Run: headless pygame with SDL's dummy video driver; simulated clock (each Clock.tick advances the game by its frame time, no real sleeping); random seed 0; keys injected as events and as key.get_pressed() state; mouse plan: one left click at the window centre at the start of phase 2, then a move to the lower-right quarter at the start of phase 3.
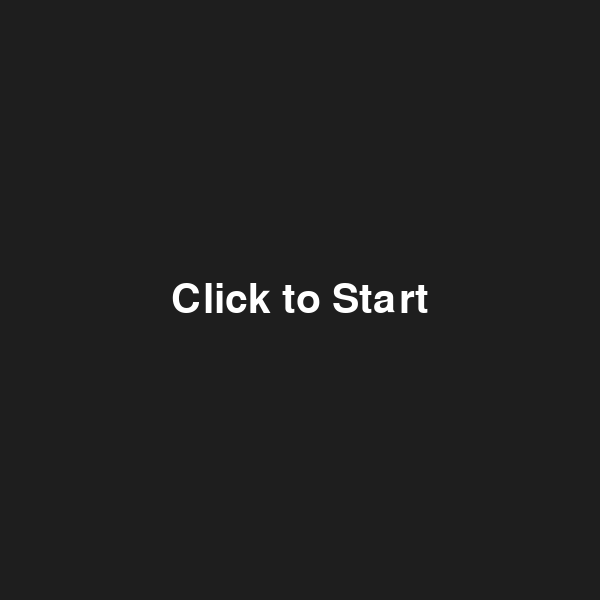
Frame 1 of 4 · flips 1–60 · no input
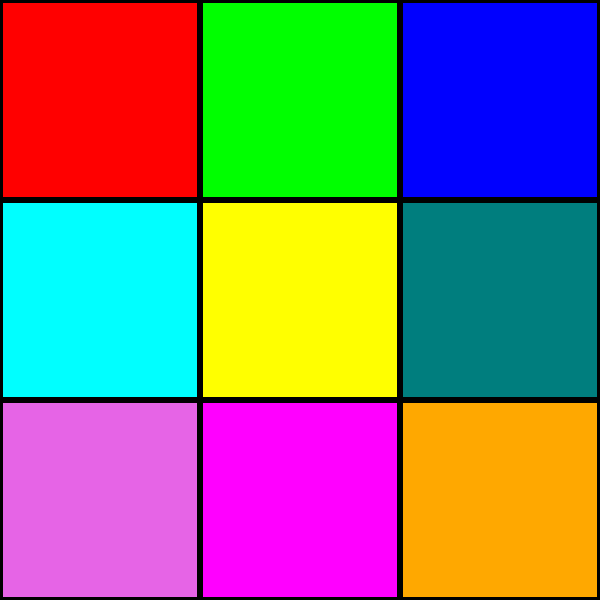
Frame 2 of 4 · flips 61–180 · clicked the window centre · tapped SPACE, RETURN · held RIGHT (→), D
Frame 3 of 4 · flips 181–300 · moved the mouse to the lower-right quarter · held DOWN (↓), S · screen unchanged from frame 2, image omitted
Frame 4 of 4 · flips 301–420 · held LEFT (←), A, UP (↑), W · screen unchanged from frame 3, image omitted

The pygame program that drew these frames:

import pygame
import random
import time

pygame.init()

WIDTH, HEIGHT = 600, 600
screen = pygame.display.set_mode((WIDTH, HEIGHT))
pygame.display.set_caption("Color Memorization")
TILE_SIZE = WIDTH // 3

COLORS = [
    (255, 0, 0), #red
    (0, 255, 0), #green
    (0, 0, 255), #blue
    (0, 255, 255), #cyan
    (255, 255, 0), #yellow
    (0, 126, 126), #teal
    (130, 0, 130), #purple
    (255, 0, 255), #magenta
    (255, 168, 0), #orange
]

START, PLAYING, GAME_OVER = "start", "playing", "game_over"

def draw_grid(screen, highlight=None):
    for i in range (9):
        row = i // 3
        col = i % 3
        x = col * TILE_SIZE
        y = row * TILE_SIZE
        color = COLORS[i]
        if highlight == i:
            color = tuple(min(255, c + 100) for c in color) # brightening
        pygame.draw.rect(screen, color, (x, y, TILE_SIZE, TILE_SIZE))
        pygame.draw.rect(screen, (0, 0 , 0), (x, y, TILE_SIZE, TILE_SIZE), 3)

def get_tile_from_pos(pos):
            x, y = pos
            col = x //TILE_SIZE
            row = y // TILE_SIZE
            return row * 3 + col

def show_message(screen, text, y_offset=0, size=60):
      font = pygame.font.SysFont(None, size)
      render = font.render(text, True, (255, 255, 255))
      rect = render.get_rect(center=(WIDTH // 2, HEIGHT // 2 + y_offset))
      screen.blit(render, rect)

def start_new_round(state):
      state['sequence'].append(random.randint(0, 8))
      state['user_sequence'] = []
      state['flashing'] = True
      state['flash_index'] = 0
      state['flash_timer'] = pygame.time.get_ticks()

def main():
      screen = pygame.display.set_mode((WIDTH, HEIGHT))
      pygame.display.set_caption("Color Memory Game")
      clock = pygame.time.Clock()

      state = {
            'game_state' : START,
            'sequence' : [],
            'user_sequence' : [],
            'flashing' : False,
            'flash_index' : 0,
            'flash_timer' : 0,
            'flash_delay' : 650
      }

      running = True
      while running:
            screen.fill((30, 30, 30))
            now = pygame.time.get_ticks()

            if state['game_state'] == START:
                  show_message(screen, "Click to Start")

            elif state['game_state'] == PLAYING:
                 if state['flashing']:
                     if now - state['flash_timer'] > state['flash_delay']:
                             state['flash_timer'] = now
                             state['flash_index'] += 1
                             if state['flash_index'] >= len(state['sequence']):
                                state['flashing'] = False
                 highlight =(
                      state['sequence'][state['flash_index']]
                      if state['flashing'] and state['flash_index'] < len(state['sequence'])
                      else None
                )
                 draw_grid(screen, highlight)
            
            elif state['game_state'] == GAME_OVER:
                  screen.fill((0, 0, 0)) # to black out the screen
                  show_message(screen, "Game Over!", y_offset = 0, size=60)
                  show_message(screen, f"Score: {len(state['sequence']) - 1}", y_offset=-45, size=40)
                  show_message(screen, "Click To Restart!", y_offset=120, size=25)

            pygame.display.flip()

            for event in pygame.event.get():
                  if event.type == pygame.QUIT:
                        running = False

                  elif event.type == pygame.MOUSEBUTTONDOWN:
                    if state['game_state'] == START:
                          state['sequence'] = []
                          start_new_round(state)
                          state['game_state'] = PLAYING

                    elif state['game_state'] == PLAYING and not state['flashing']:
                          tile = get_tile_from_pos(event.pos)
                          state['user_sequence'].append(tile)

                          index = len(state['user_sequence']) - 1
                          if tile != state['sequence'][index]:
                                state['game_state'] = GAME_OVER
                          elif len(state['user_sequence']) == len(state['sequence']):
                                pygame.time.delay(500)
                                start_new_round(state)
                    
                    elif state['game_state'] == GAME_OVER:
                          state['sequence'] = []
                          state['user_sequence'] = []
                          state['game_state'] = START

      while running:
            
            clock.tick(60)
           
            pygame.quit()
      
if __name__ == "__main__":
      main()
